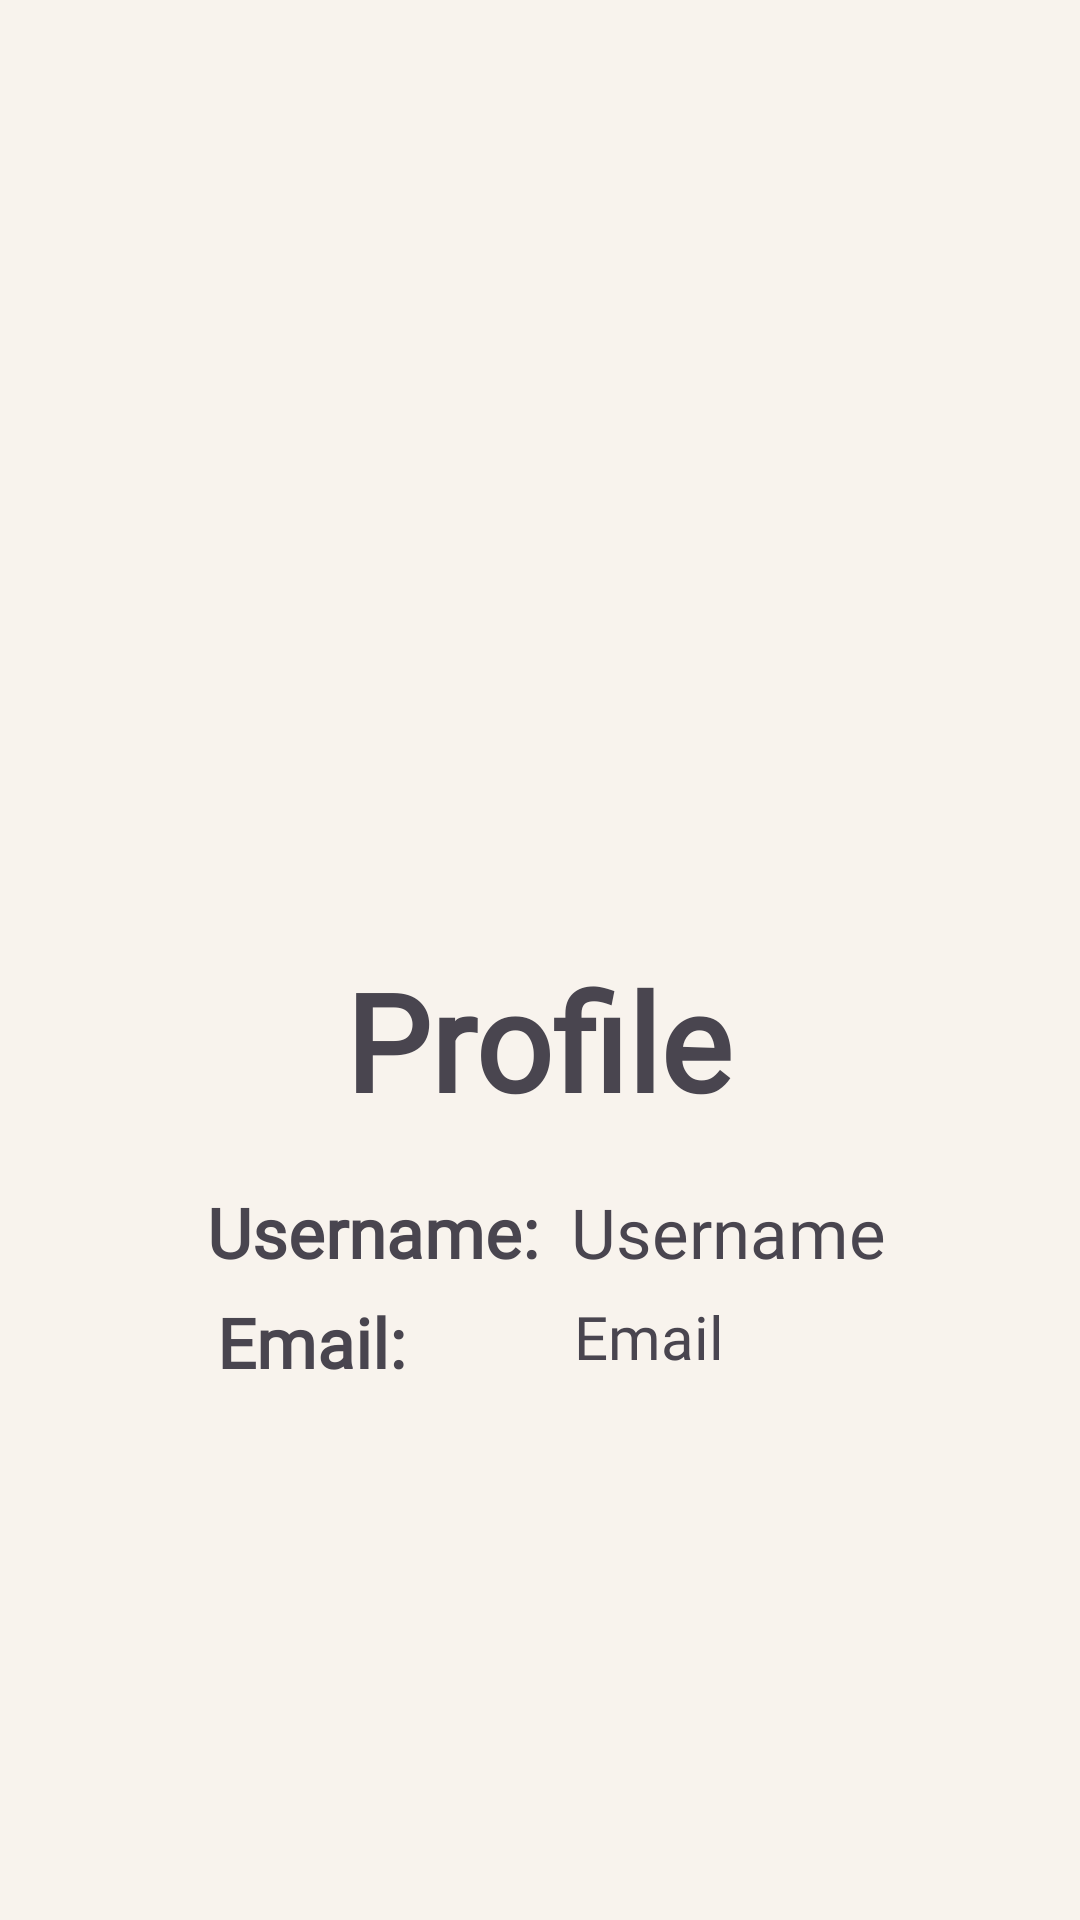

Reconstruct the res/layout file that produces this screen, plus the resources it refers to.
<!-- AndroidManifest.xml: application theme AppTheme -->
<!-- res/layout/fragment_profile.xml -->
<androidx.constraintlayout.widget.ConstraintLayout xmlns:android="http://schemas.android.com/apk/res/android"
    xmlns:app="http://schemas.android.com/apk/res-auto"
    xmlns:tools="http://schemas.android.com/tools"
    android:layout_width="match_parent"
    android:layout_height="match_parent"
    android:background="@drawable/profilebg">

    <TextView
        android:id="@+id/textView"
        android:layout_width="wrap_content"
        android:layout_height="wrap_content"
        android:fontFamily="@font/alexbrush"
        android:text="Profile"
        android:textStyle="bold"
        android:textSize="45sp"
        app:layout_constraintBottom_toBottomOf="parent"
        app:layout_constraintEnd_toEndOf="parent"
        app:layout_constraintHorizontal_bias="0.498"
        app:layout_constraintStart_toStartOf="parent"
        app:layout_constraintTop_toTopOf="parent"
        app:layout_constraintVertical_bias="0.546" />

    <TextView
        android:id="@+id/textView2"
        android:layout_width="wrap_content"
        android:layout_height="wrap_content"
        android:fontFamily="@font/timesnewroman"
        android:text="Username:"
        android:textSize="23sp"
        android:textStyle="bold"
        app:layout_constraintBottom_toBottomOf="parent"
        app:layout_constraintEnd_toEndOf="parent"
        app:layout_constraintHorizontal_bias="0.277"
        app:layout_constraintStart_toStartOf="parent"
        app:layout_constraintTop_toTopOf="parent"
        app:layout_constraintVertical_bias="0.649" />

    <TextView
        android:id="@+id/textViewUsername"
        android:layout_width="wrap_content"
        android:layout_height="wrap_content"
        android:layout_centerInParent="true"
        android:fontFamily="@font/timesnewroman"
        android:text="Username "
        android:textSize="23sp"
        app:layout_constraintBottom_toBottomOf="@+id/textView2"
        app:layout_constraintEnd_toEndOf="parent"
        app:layout_constraintHorizontal_bias="0.153"
        app:layout_constraintStart_toEndOf="@+id/textView2"
        app:layout_constraintTop_toTopOf="@+id/textView2"
        app:layout_constraintVertical_bias="0.0" />

    <TextView
        android:id="@+id/textView3"
        android:layout_width="wrap_content"
        android:layout_height="wrap_content"
        android:fontFamily="@font/timesnewroman"
        android:text="Email:"
        android:textSize="23sp"
        android:textStyle="bold"
        app:layout_constraintBottom_toBottomOf="parent"
        app:layout_constraintEnd_toEndOf="parent"
        app:layout_constraintHorizontal_bias="0.244"
        app:layout_constraintStart_toStartOf="parent"
        app:layout_constraintTop_toTopOf="parent"
        app:layout_constraintVertical_bias="0.709" />

    <TextView
        android:id="@+id/textViewEmail"
        android:layout_width="wrap_content"
        android:layout_height="wrap_content"
        android:layout_below="@id/textViewUsername"
        android:layout_centerVertical="true"
        android:fontFamily="@font/timesnewroman"
        android:text="Email"
        android:textSize="20sp"
        app:layout_constraintBottom_toBottomOf="@+id/textView3"
        app:layout_constraintEnd_toEndOf="@+id/textViewUsername"
        app:layout_constraintHorizontal_bias="0.018"
        app:layout_constraintStart_toStartOf="@+id/textViewUsername"
        app:layout_constraintTop_toTopOf="@+id/textView3"
        app:layout_constraintVertical_bias="0.0" />


</androidx.constraintlayout.widget.ConstraintLayout>
<!-- resources referenced by this layout -->
<resources>
  <style name="AppTheme" parent="Theme.LiteraryLane">
          <item name="android:windowBackground">@color/bodycolor</item>
  
      </style>
  <style name="Theme.LiteraryLane" parent="Base.Theme.LiteraryLane" />
  <color name="bodycolor">#F8F3ED</color>
  <style name="Base.Theme.LiteraryLane" parent="Theme.Material3.DayNight.NoActionBar">
          
          
      </style>
</resources>
